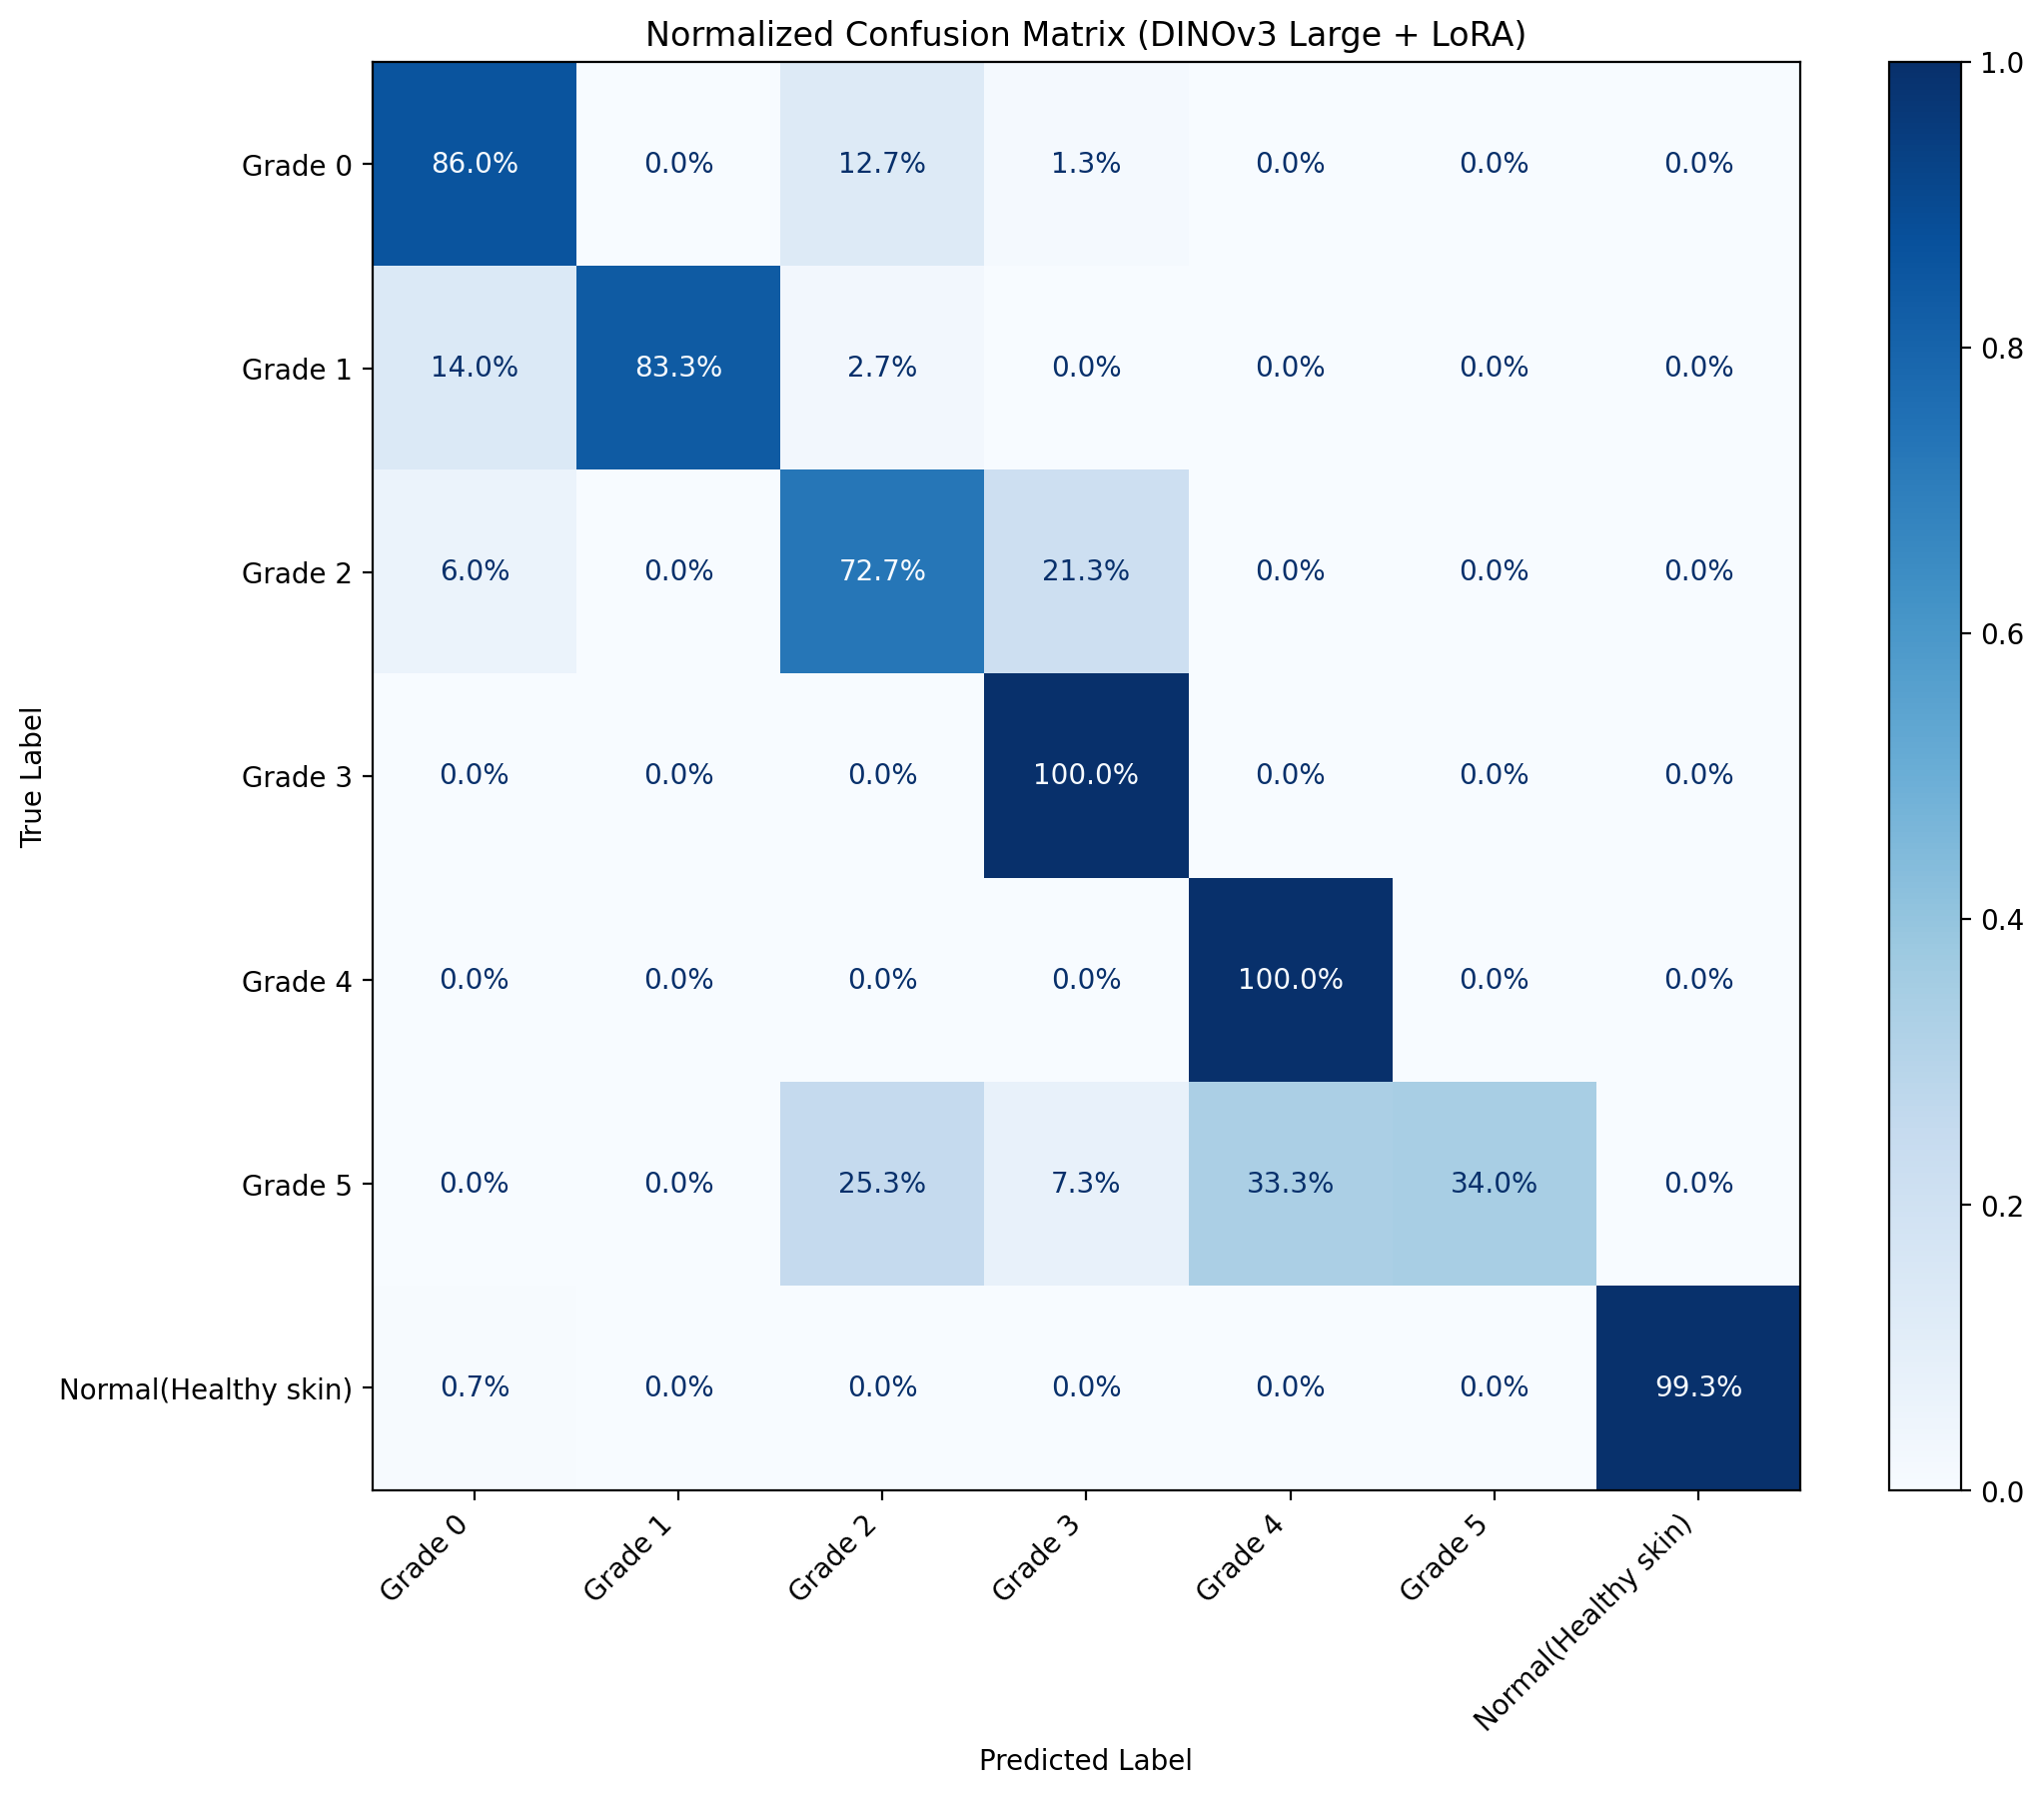

The data file committed next to this chart (first rows):
classe_real, Predita: Grade 0, Predita: Grade 1, Predita: Grade 2, Predita: Grade 3, Predita: Grade 4, Predita: Grade 5, Predita: Normal(Healthy skin)
Real: Grade 0, 86.0, 0.0, 12.67, 1.333, 0.0, 0.0, 0.0
Real: Grade 1, 14, 83.33, 2.667, 0.0, 0.0, 0.0, 0.0
Real: Grade 2, 6.0, 0.0, 72.67, 21.33, 0.0, 0.0, 0.0
Real: Grade 3, 0.0, 0.0, 0.0, 100.0, 0.0, 0.0, 0.0
Real: Grade 4, 0.0, 0.0, 0.0, 0.0, 100.0, 0.0, 0.0
Real: Grade 5, 0.0, 0.0, 25.33, 7.333, 33.33, 34.0, 0.0
Real: Normal(Healthy skin), 0.6667, 0.0, 0.0, 0.0, 0.0, 0.0, 99.33
